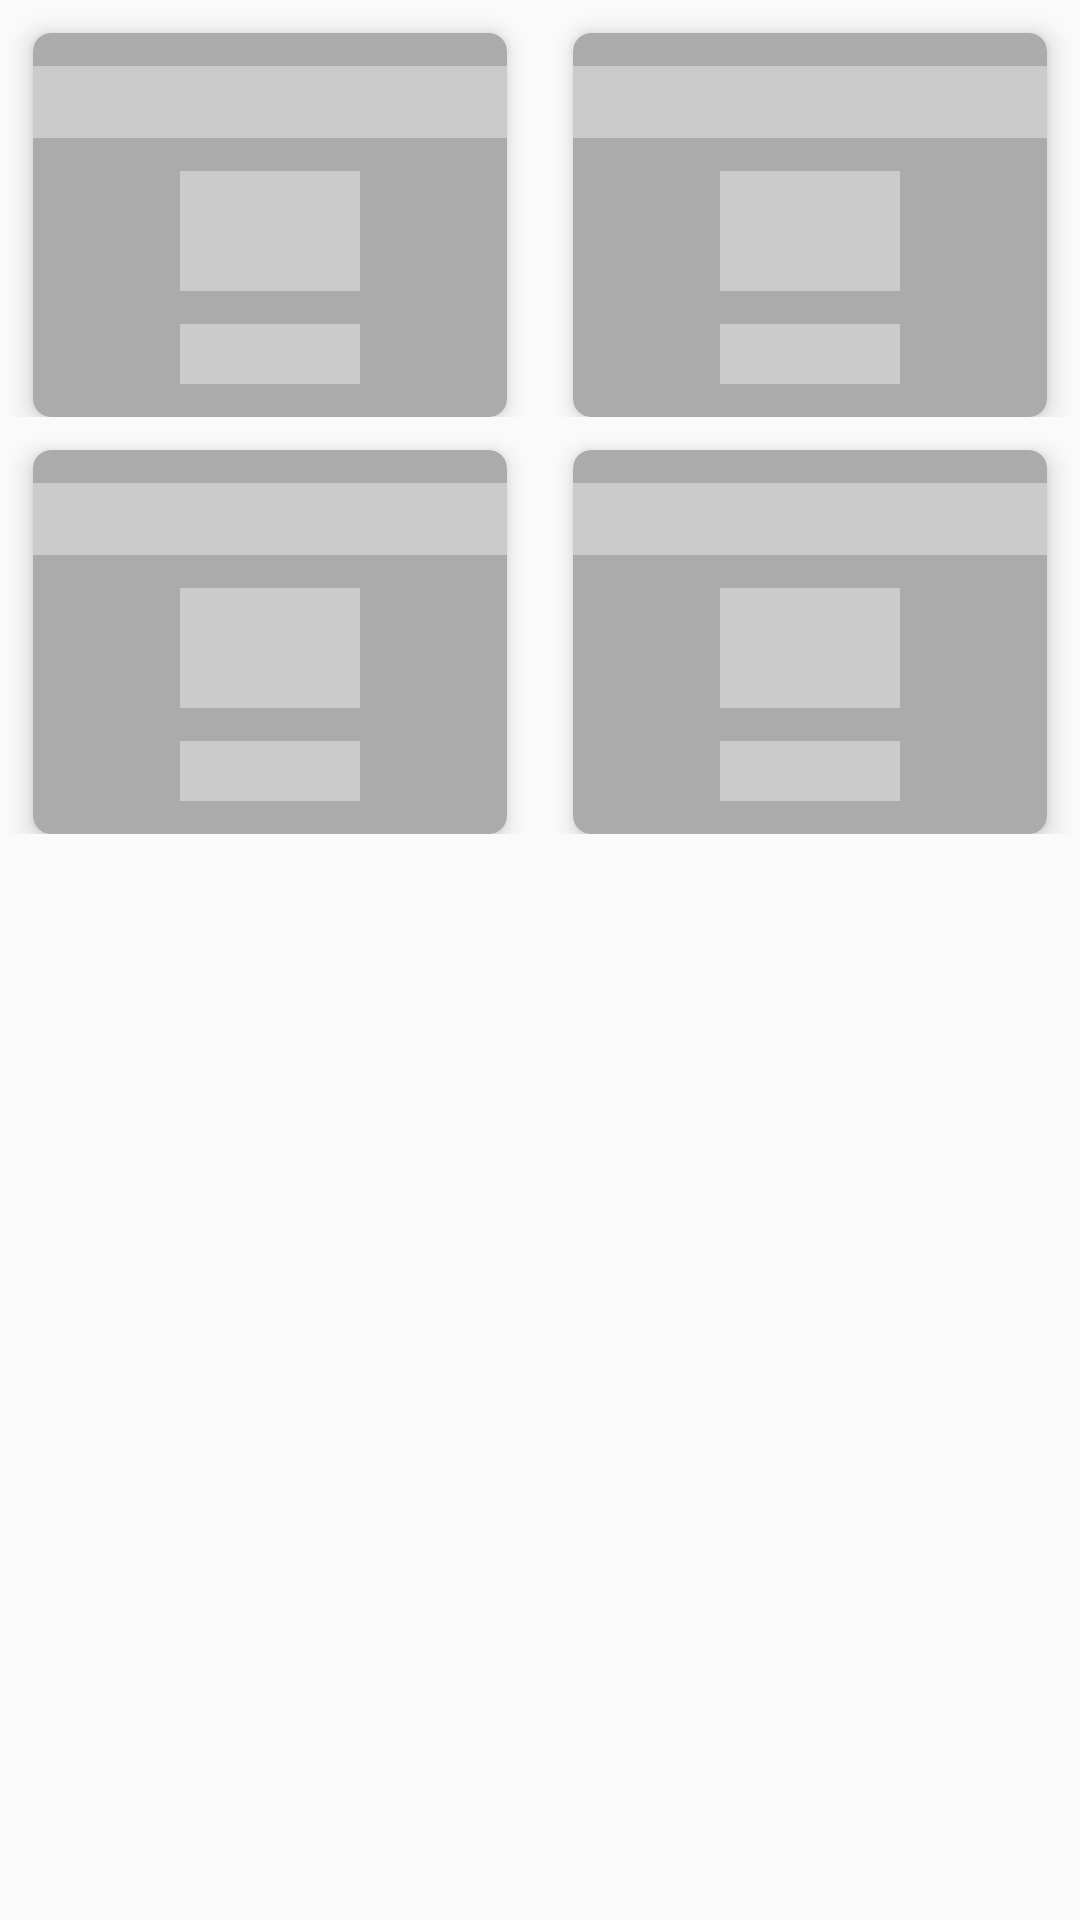

The Android layout XML behind this screen, and the referenced resources:
<!-- AndroidManifest.xml: application theme AppTheme -->
<!-- res/layout/loading_home_province.xml -->
<?xml version="1.0" encoding="utf-8"?>
<LinearLayout
    xmlns:android="http://schemas.android.com/apk/res/android"
    android:layout_width="match_parent"
    android:orientation="vertical"
    android:layout_height="wrap_content">

    <LinearLayout
        android:layout_width="match_parent"
        android:layout_height="wrap_content"
        android:orientation="horizontal"
        android:baselineAligned="false">

        <include
            android:layout_width="0dp"
            android:layout_weight="1"
            android:layout_height="wrap_content"
            layout="@layout/loading_item_province" />

        <include
            android:layout_width="0dp"
            android:layout_weight="1"
            android:layout_height="wrap_content"
            layout="@layout/loading_item_province" />

    </LinearLayout>

    <LinearLayout
        android:layout_width="match_parent"
        android:layout_height="wrap_content"
        android:orientation="horizontal"
        android:baselineAligned="false">

        <include
            android:layout_width="0dp"
            android:layout_weight="1"
            android:layout_height="wrap_content"
            layout="@layout/loading_item_province" />

        <include
            android:layout_width="0dp"
            android:layout_weight="1"
            android:layout_height="wrap_content"
            layout="@layout/loading_item_province" />

    </LinearLayout>

</LinearLayout>
<!-- res/layout/loading_item_province.xml (included above) -->
<?xml version="1.0" encoding="utf-8"?>
<androidx.constraintlayout.widget.ConstraintLayout xmlns:android="http://schemas.android.com/apk/res/android"
    xmlns:app="http://schemas.android.com/apk/res-auto"
    android:layout_width="match_parent"
    android:layout_height="wrap_content">

    <androidx.cardview.widget.CardView
        android:layout_width="match_parent"
        android:layout_height="wrap_content"
        android:layout_margin="@dimen/spacing"
        app:cardBackgroundColor="@color/loading2"
        app:cardCornerRadius="@dimen/main_radius"
        app:cardElevation="@dimen/elevation"
        app:layout_constraintTop_toTopOf="parent">

        <androidx.constraintlayout.widget.ConstraintLayout
            android:layout_width="match_parent"
            android:layout_height="wrap_content">

            <View
                android:id="@+id/itemProvinceName"
                style="@style/TextSubTitle.Loading"
                android:layout_marginStart="@dimen/spacing"
                android:layout_marginTop="@dimen/spacing"
                app:layout_constraintEnd_toEndOf="parent"
                app:layout_constraintStart_toStartOf="parent"
                app:layout_constraintTop_toTopOf="parent" />

            <View
                android:id="@+id/itemProvinceCase"
                style="@style/TextNormal.Loading"
                android:layout_marginTop="@dimen/spacing"
                app:layout_constraintEnd_toEndOf="parent"
                app:layout_constraintStart_toStartOf="parent"
                app:layout_constraintTop_toBottomOf="@id/itemProvinceName" />

            <View
                android:id="@+id/itemProvinceCaseText"
                style="@style/TextNormal.Loading"
                app:layout_constraintEnd_toEndOf="parent"
                app:layout_constraintStart_toStartOf="parent"
                app:layout_constraintTop_toBottomOf="@id/itemProvinceCase" />

            <View
                android:id="@+id/btProvinceDetail"
                style="@style/TextNormal.Loading"
                android:layout_margin="@dimen/spacing"
                android:layout_marginTop="@dimen/spacing"
                app:layout_constraintBottom_toBottomOf="parent"
                app:layout_constraintEnd_toEndOf="parent"
                app:layout_constraintStart_toStartOf="parent"
                app:layout_constraintTop_toBottomOf="@id/itemProvinceCaseText" />
        </androidx.constraintlayout.widget.ConstraintLayout>
    </androidx.cardview.widget.CardView>

</androidx.constraintlayout.widget.ConstraintLayout>
<!-- resources referenced by this layout -->
<resources>
  <color name="loading2">#ACABAB</color>
  <dimen name="elevation">5dp</dimen>
  <dimen name="main_radius">6dp</dimen>
  <dimen name="spacing">11dp</dimen>
  <style name="TextNormal.Loading">
          <item name="android:background">@color/loading1</item>
          <item name="android:layout_width">@dimen/loading_text_width</item>
          <item name="android:layout_height">@dimen/loading_text_height</item>
      </style>
  <style name="TextSubTitle.Loading">
          <item name="android:background">@color/loading1</item>
          <item name="android:layout_height">@dimen/loading_sub_title_height</item>
          <item name="android:layout_width">@dimen/loading_sub_title_width</item>
      </style>
  <style name="AppTheme" parent="Theme.AppCompat.Light.DarkActionBar">
          <item name="colorPrimary">@color/colorPrimary</item>
          <item name="colorPrimaryDark">@color/colorPrimaryDark</item>
          <item name="colorAccent">@color/colorAccent</item>
          <item name="colorControlHighlight">@android:color/transparent</item>
          <item name="android:statusBarColor">@color/colorPrimary</item>
          <item name="bottomSheetDialogTheme">@style/DialogStyle</item>
      </style>
  <color name="loading1">#CBCBCB</color>
  <dimen name="loading_text_width">60dp</dimen>
  <dimen name="loading_text_height">20dp</dimen>
  <dimen name="loading_sub_title_height">24dp</dimen>
  <dimen name="loading_sub_title_width">170dp</dimen>
  <color name="colorPrimary">#FECE56</color>
  <color name="colorPrimaryDark">#F5BB41</color>
  <color name="colorAccent">#03DAC5</color>
  <style name="DialogStyle" parent="Theme.Design.Light.BottomSheetDialog">
          <item name="bottomSheetStyle">@style/DialogBGStyle</item>
      </style>
  <style name="DialogBGStyle" parent="Widget.Design.BottomSheet.Modal">
          <item name="android:background">@drawable/bg_dialog</item>
      </style>
  <!-- drawable bg_dialog (drawable) -->
  <?xml version="1.0" encoding="utf-8"?>
  <shape xmlns:android="http://schemas.android.com/apk/res/android">
      <solid android:color="@android:color/white" />
      <corners android:topLeftRadius="@dimen/spacing" android:topRightRadius="@dimen/spacing" />
  </shape>
</resources>
